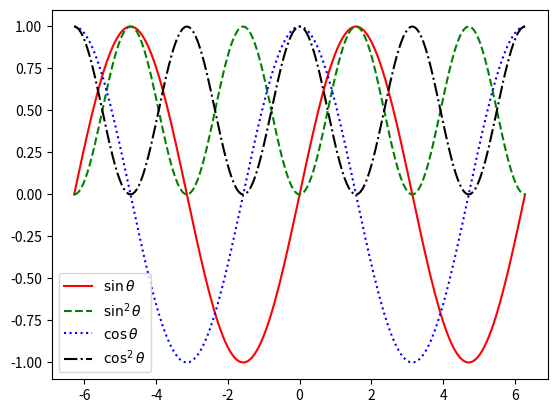
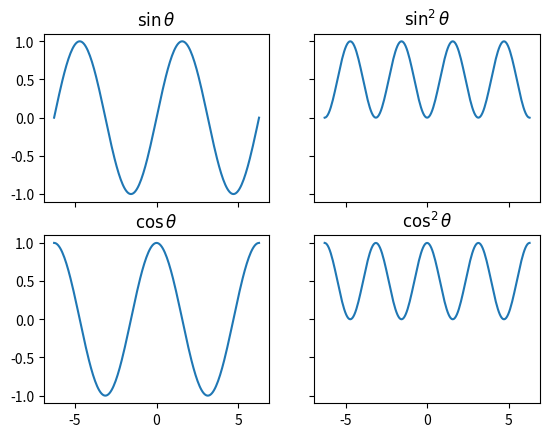

Recreate these plots in Python, in order.
'''--- Enumeration ---'''
import numpy as np, matplotlib.pyplot as plt
# Definition: Enumeration gives an order for the elements of a collection as you access them 

'''Example #1:'''
# Define a list of values
L = [n**2 for n in range(10)] 

# Enumerate the list over its values to include the order of the elements in the list
for x in enumerate(L): 
    print(x)

'''Example #2:''' 
# Define an array of theta values
theta = np.linspace(-2*np.pi, 2*np.pi, 201)

# Define four separate functions for plotting
functions = { r"$\sin \theta$": np.sin(theta), 
              r"$\sin^2 \theta$": np.sin(theta)**2, 
              r"$\cos \theta$": np.cos(theta), 
              r"$\cos^2 \theta$": np.cos(theta)**2 }

# Define line styles
styles = ['r-', 'g--', 'b:', 'k-.']

# Use enumeration to assign different line styles to graphs of different functions for plotting
plt.figure()
for n, k in enumerate(functions.keys()): 
    plt.plot(theta, functions[k], styles[n], label=k)
plt.legend() 
plt.show()

# Use enumeration to assign different subplots to graphs of different functions
fig, ax = plt.subplots(2, 2, sharex = True, sharey = True)
for n, k in enumerate(functions.keys()): 
    I, J = n // 2, n % 2 # Use modular arithmetic to get subplot indices 
    ax[I, J].plot(theta, functions[k])
    ax[I, J].set_title(k) 
plt.show()


'''--- np.ndenumerate ---'''
# Function: Returns the index value and the actual value of each value/point
# Example:
the_shape = (4,4)

# Assign random values to a 4 x 4 shape
R = np.random.random(the_shape)

# Use np.ndenumerate to compute the value assigned to each index
for I, r in np.ndenumerate(R): 
    print("The element at {} is {:.3f}.".format(I, r))


'''--- np.ndindex ---'''
# Function: Returns the index value of each value/point
# Example:
# Assign two sets of random values to a 4 x 4 shape
R1 = np.random.random(the_shape)
R2 = np.random.random(the_shape)

# Use np.ndindex to return the index value of each point in the 4 x 4 shape
for I in np.ndindex(the_shape): 
    print("The elements are {} are {:.3f} and {:.3f}.".format(I, R1[I], R2[I]))
